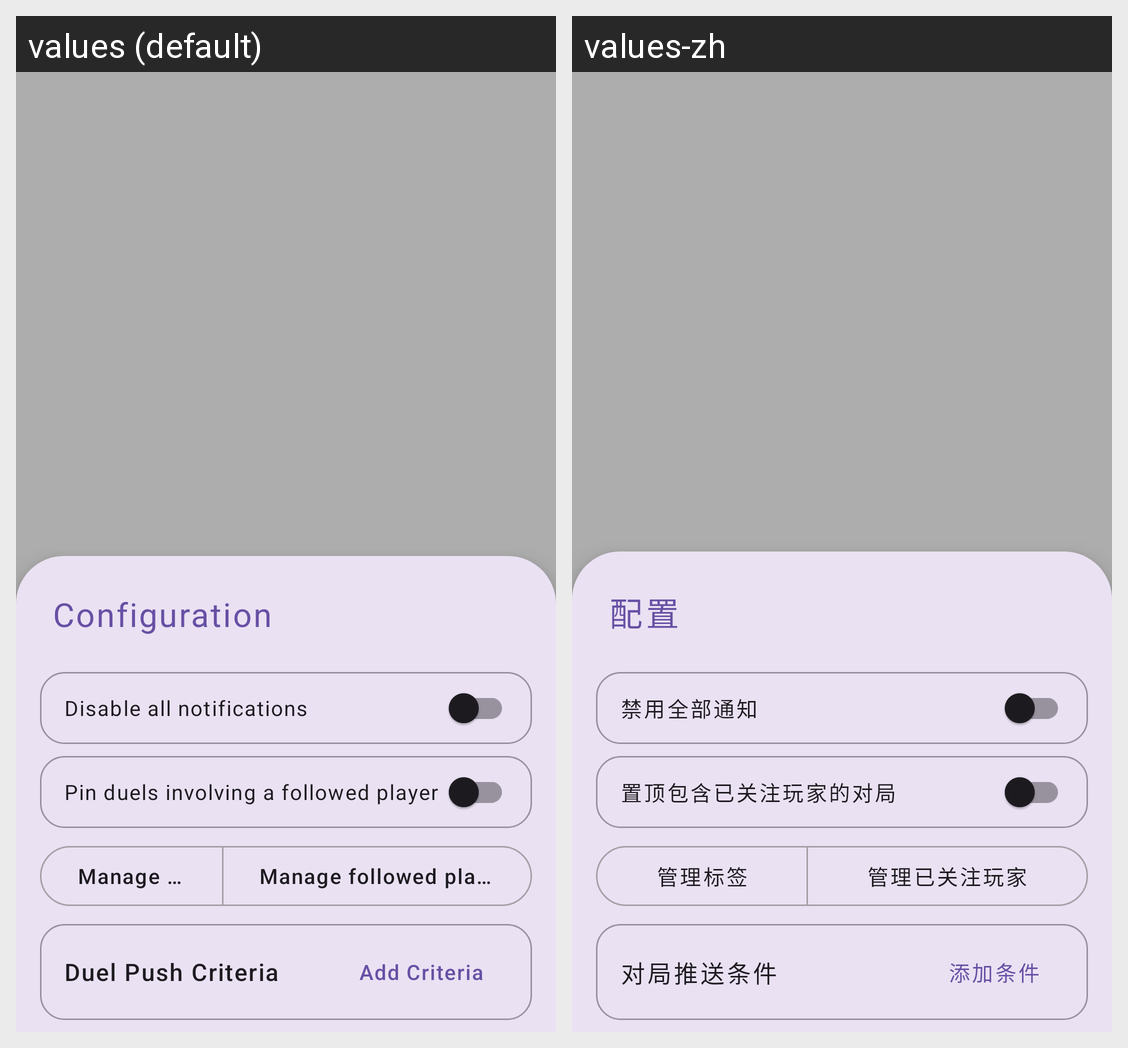

The same Android screen rendered under two of its app's locales, left to right. List the strings drawn on it with the default value and each locale's translation.
Android screen res/layout/activity_settings.xml rendered under 2 locales, left to right: values (default), values-zh. Device: Nexus 5 (rendered at 1080×1920; each locale shown at half size, 540×960, under a caption strip naming it); theme Base.AppTheme.Translucent.Settings.
Strings drawn on this screen, with the default value and each locale's value (text and hints the layout hard-codes, and strings that could not be matched under every locale, appear in the picture but are not listed):

configurations
  values: Configuration
  values-zh: 配置

disable_notifications
  values: Disable all notifications
  values-zh: 禁用全部通知

pin_duel_with_following
  values: Pin duels involving a followed player
  values-zh: 置顶包含已关注玩家的对局

manage_tags
  values: Manage tags
  values-zh: 管理标签

manage_followed_players
  values: Manage followed players
  values-zh: 管理已关注玩家

duel_push_criteria
  values: Duel Push Criteria
  values-zh: 对局推送条件

add_criteria
  values: Add Criteria
  values-zh: 添加条件
